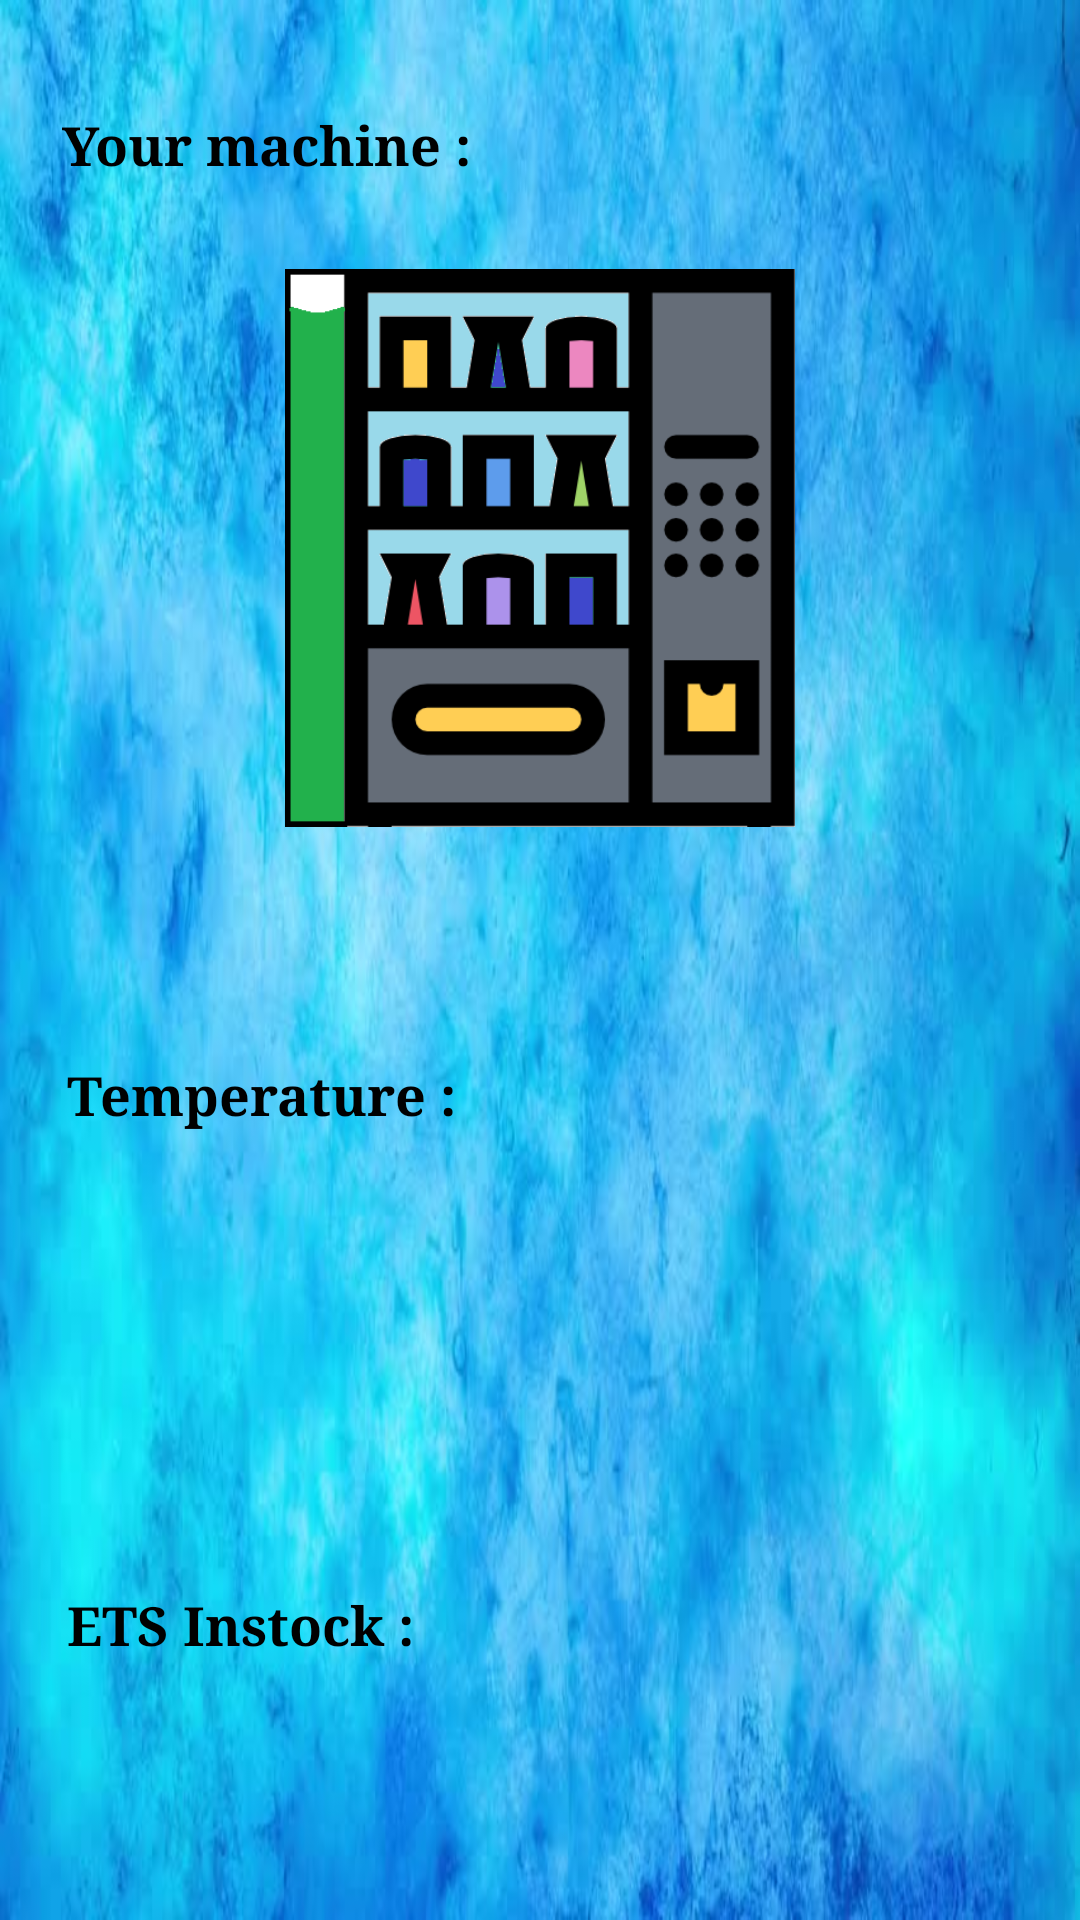

Layout XML and referenced resources for this Android screen:
<!-- AndroidManifest.xml: application theme Theme.JXEL -->
<!-- res/layout/activity_vendor.xml -->
<?xml version="1.0" encoding="utf-8"?>

<androidx.constraintlayout.widget.ConstraintLayout xmlns:android="http://schemas.android.com/apk/res/android"
    xmlns:app="http://schemas.android.com/apk/res-auto"
    xmlns:tools="http://schemas.android.com/tools"
    android:layout_width="match_parent"
    android:layout_height="match_parent"
    android:background="@drawable/bluebg"
    tools:context=".vendor">

    <TextView
        android:id="@+id/textView"
        android:layout_width="wrap_content"
        android:layout_height="wrap_content"
        android:layout_marginTop="36dp"
        android:fontFamily="serif"
        android:text="@string/vendorHealth"
        android:textColor="@color/black"
        android:textSize="18sp"
        android:textStyle="bold"
        app:layout_constraintEnd_toEndOf="parent"
        app:layout_constraintHorizontal_bias="0.093"
        app:layout_constraintStart_toStartOf="parent"
        app:layout_constraintTop_toTopOf="parent" />

    <ImageView
        android:id="@+id/imageView4"
        android:layout_width="170dp"
        android:layout_height="196dp"
        android:layout_marginTop="24dp"
        app:layout_constraintEnd_toEndOf="parent"
        app:layout_constraintStart_toStartOf="parent"
        app:layout_constraintTop_toBottomOf="@+id/textView"
        app:srcCompat="@drawable/fullmachine" />

    <TextView
        android:id="@+id/temp"
        android:layout_width="wrap_content"
        android:layout_height="wrap_content"
        android:layout_marginTop="72dp"
        android:fontFamily="serif"
        android:text="@string/temp"
        android:textColor="@color/black"
        android:textSize="18sp"
        android:textStyle="bold"
        app:layout_constraintEnd_toEndOf="parent"
        app:layout_constraintHorizontal_bias="0.097"
        app:layout_constraintStart_toStartOf="parent"
        app:layout_constraintTop_toBottomOf="@+id/imageView4" />

    <TextView
        android:id="@+id/stock"
        android:layout_width="wrap_content"
        android:layout_height="wrap_content"
        android:layout_marginTop="152dp"
        android:fontFamily="serif"
        android:text="@string/stock"
        android:textColor="@color/black"
        android:textSize="18sp"
        android:textStyle="bold"
        app:layout_constraintEnd_toEndOf="parent"
        app:layout_constraintHorizontal_bias="0.091"
        app:layout_constraintStart_toStartOf="parent"
        app:layout_constraintTop_toBottomOf="@+id/temp" />

</androidx.constraintlayout.widget.ConstraintLayout>
<!-- resources referenced by this layout -->
<resources>
  <!-- drawable bluebg: jpg bitmap (drawable, 44345 bytes) -->
  <!-- drawable fullmachine: png bitmap (drawable, 13190 bytes) -->
  <string name="stock">ETS Instock :</string>
  <string name="temp">Temperature : </string>
  <string name="vendorHealth">Your machine :  </string>
  <style name="Theme.JXEL" parent="Theme.MaterialComponents.DayNight.DarkActionBar">
          
          <item name="colorPrimary">@color/purple_500</item>
          <item name="colorPrimaryVariant">@color/purple_700</item>
          <item name="colorOnPrimary">@color/white</item>
          
          <item name="colorSecondary">@color/teal_200</item>
          <item name="colorSecondaryVariant">@color/teal_700</item>
          <item name="colorOnSecondary">@color/black</item>
          
          <item name="android:statusBarColor" tools:targetApi="l">?attr/colorPrimaryVariant</item>
          
      </style>
  <!-- not gathered from this repository: default colours our renderer supplied (Android Studio template values) -->
  <color name="purple_500">#FF6200EE</color>
  <color name="purple_700">#FF3700B3</color>
  <color name="teal_200">#FF03DAC5</color>
  <color name="teal_700">#FF018786</color>
  <color name="black">#FF000000</color>
  <color name="white">#FFFFFFFF</color>
</resources>
